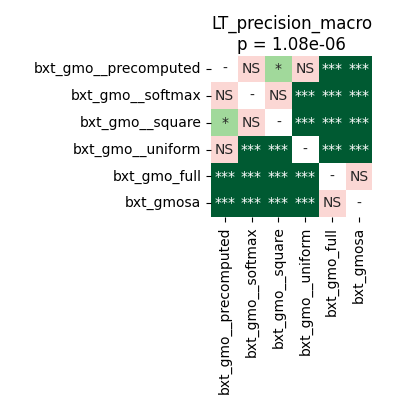

Values plotted in this chart, from the file beside it:
	bxt_gmo__precomputed	bxt_gmo__softmax	bxt_gmo__square	bxt_gmo__uniform	bxt_gmo_full	bxt_gmosa
bxt_gmo__precomputed	1.0	0.05539	0.0104	0.1835	0.0002543	7.62939453125e-05
bxt_gmo__softmax	0.05539	1.0	0.5282	7.62939453125e-05	0.0002543	7.62939453125e-05
bxt_gmo__square	0.0104	0.5282	1.0	0.0002543	0.0003204	7.62939453125e-05
bxt_gmo__uniform	0.1835	7.62939453125e-05	0.0002543	1.0	7.62939453125e-05	7.62939453125e-05
bxt_gmo_full	0.0002543	0.0002543	0.0003204	7.62939453125e-05	1.0	0.5282
bxt_gmosa	7.62939453125e-05	7.62939453125e-05	7.62939453125e-05	7.62939453125e-05	0.5282	1.0
